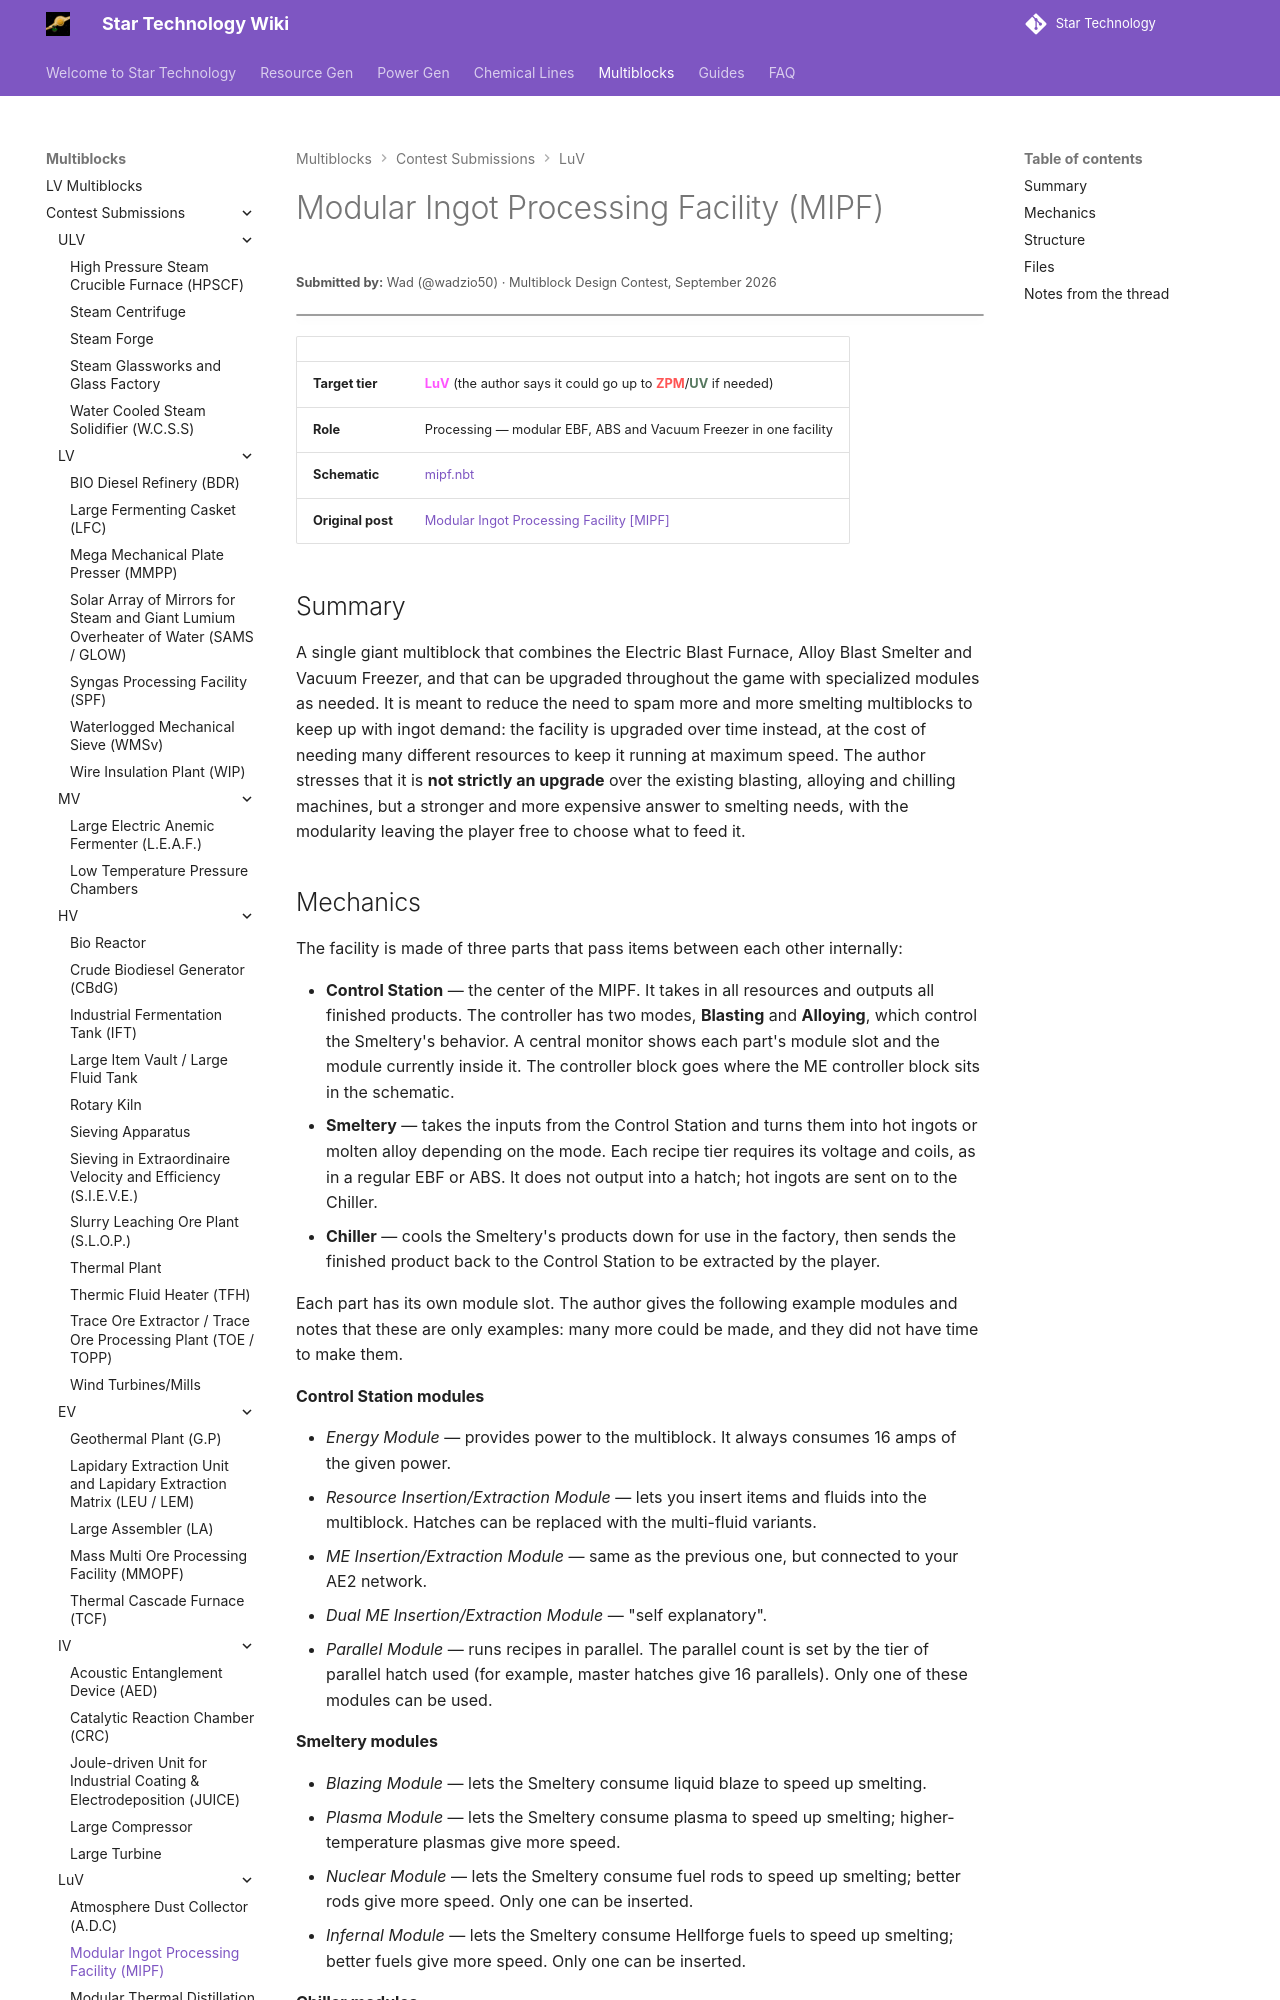

repository: StarT-Dev-Team/StarT-Wiki · page: Multiblocks/Contest/modular-ingot-processing-facility/index.html · generator: mkdocs

---
title: Modular Ingot Processing Facility
author: Wad
---

# Modular Ingot Processing Facility (MIPF)
<small>**Submitted by:** Wad (@wadzio50) · Multiblock Design Contest, September 2026</small>

!!! quote ""

| | |
|---|---|
| **Target tier** | <LuV>LuV</LuV> (the author says it could go up to <ZPM>ZPM</ZPM>/<UV>UV</UV> if needed) |
| **Role** | Processing — modular EBF, ABS and Vacuum Freezer in one facility |
| **Schematic** | [mipf.nbt](Contest_img/modular-ingot-processing-facility/mipf.nbt) |
| **Original post** | [Modular Ingot Processing Facility [MIPF]](https://discord.com/channels/1177211394039484477/1555237350412390551) |

## Summary

A single giant multiblock that combines the Electric Blast Furnace, Alloy Blast Smelter and Vacuum Freezer, and that can be upgraded throughout the game with specialized modules as needed. It is meant to reduce the need to spam more and more smelting multiblocks to keep up with ingot demand: the facility is upgraded over time instead, at the cost of needing many different resources to keep it running at maximum speed. The author stresses that it is **not strictly an upgrade** over the existing blasting, alloying and chilling machines, but a stronger and more expensive answer to smelting needs, with the modularity leaving the player free to choose what to feed it.
